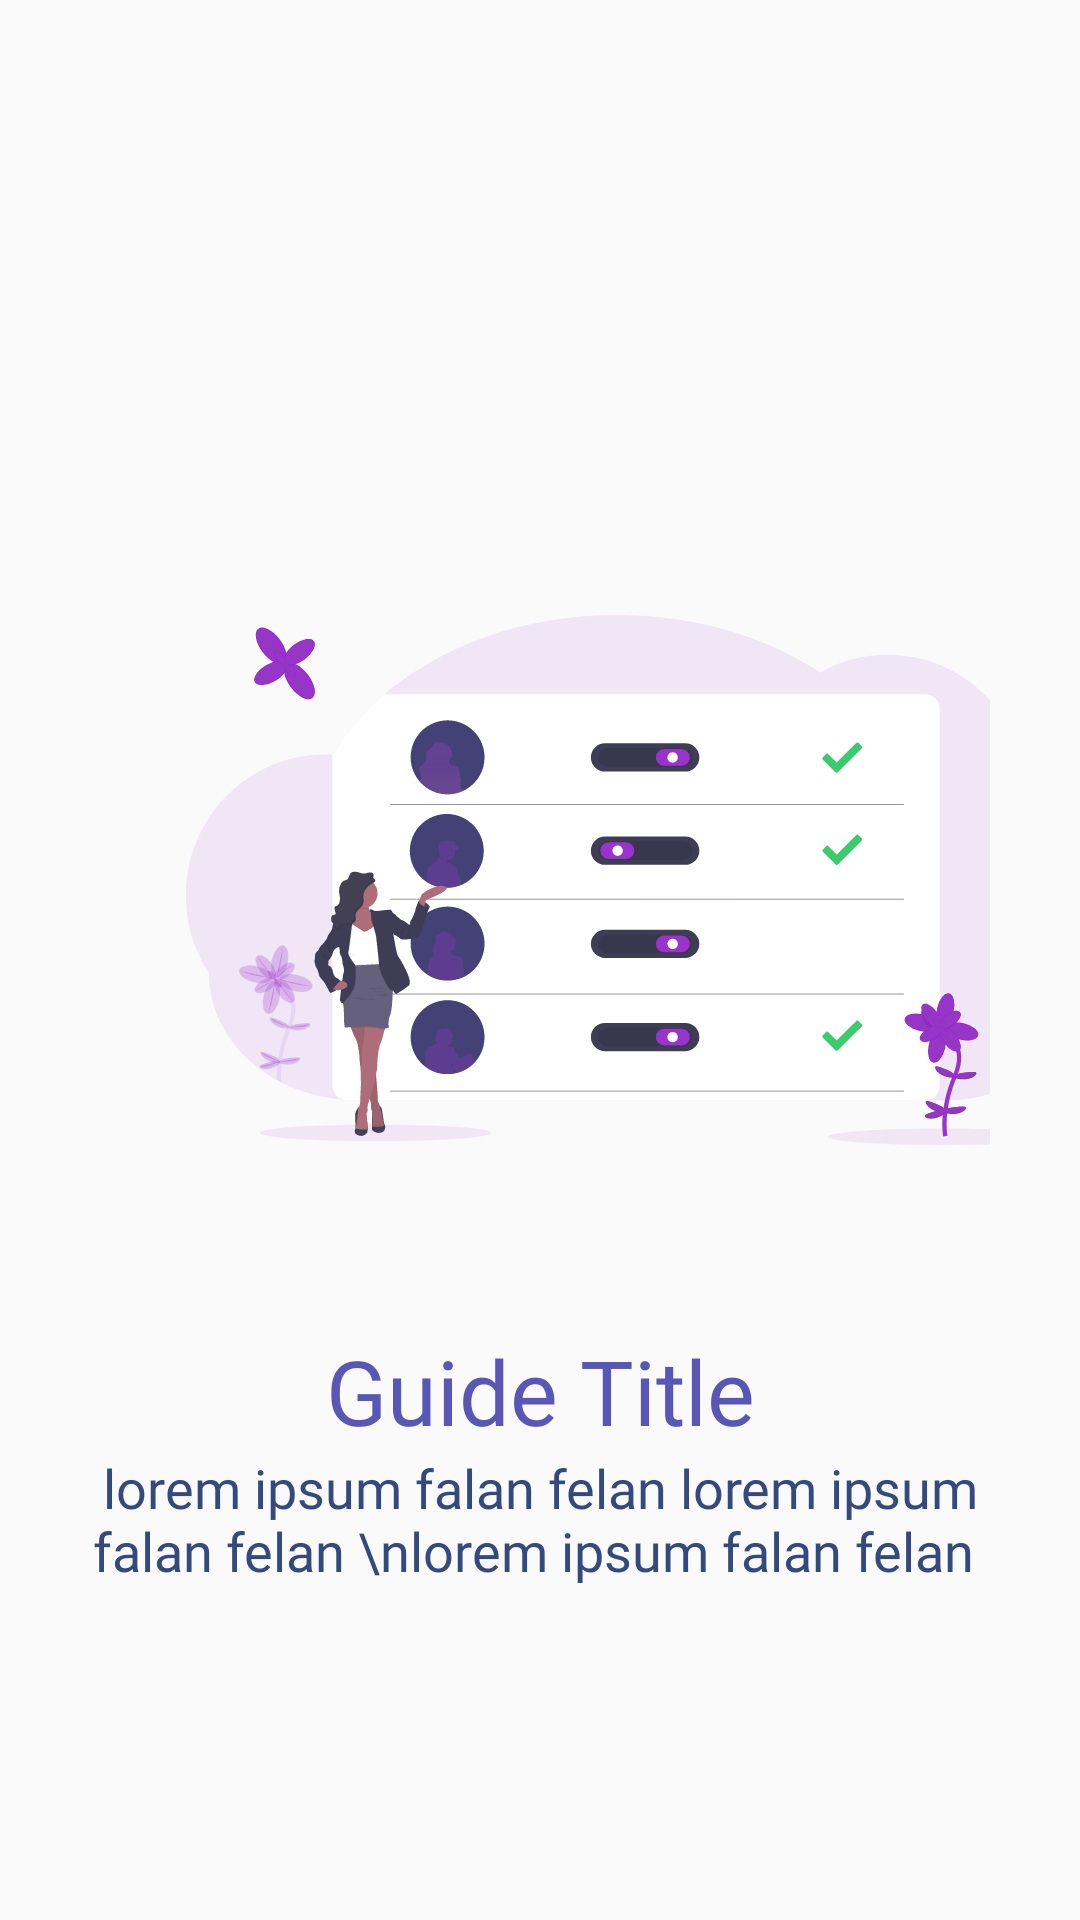

Android layout source for this screen:
<!-- AndroidManifest.xml: application theme AppTheme -->
<!-- res/layout/fragment_guide.xml -->
<?xml version="1.0" encoding="utf-8"?>
<FrameLayout xmlns:android="http://schemas.android.com/apk/res/android"
    xmlns:app="http://schemas.android.com/apk/res-auto"
    xmlns:tools="http://schemas.android.com/tools"
    android:layout_width="match_parent"
    android:layout_height="match_parent"
    tools:context=".fragment.GuideFragment">
    <androidx.constraintlayout.widget.ConstraintLayout
        android:layout_width="match_parent"
        android:layout_height="match_parent"
        android:background="@color/guideBackground">

        <LinearLayout
            android:layout_width="match_parent"
            android:layout_height="wrap_content"
            app:layout_constraintBottom_toBottomOf="parent"
            app:layout_constraintEnd_toEndOf="parent"
            app:layout_constraintStart_toStartOf="parent"
            app:layout_constraintTop_toTopOf="parent"
            android:layout_marginStart="30dp"
            android:layout_marginEnd="30dp"
            android:orientation="vertical">

            <ImageView
                android:id="@+id/imageViewGuide"
                android:layout_width="300dp"
                android:layout_height="300dp"
                android:layout_marginStart="32dp"
                android:layout_marginTop="32dp"
                android:layout_marginEnd="32dp"
                android:src="@drawable/ic_guide_2"
                app:layout_constraintEnd_toEndOf="parent"
                app:layout_constraintStart_toStartOf="parent"
                app:layout_constraintTop_toTopOf="parent"></ImageView>

            <TextView
                android:id="@+id/tvGuideHeader"
                android:layout_width="match_parent"
                android:layout_height="wrap_content"
                android:textAlignment="center"
                android:fontFamily="@font/noto_sans_bold"
                android:gravity="center"
                android:text="Guide Title"
                android:textColor="@color/segoPurple100"
                android:textSize="30sp"
                app:layout_constraintEnd_toEndOf="parent"
                app:layout_constraintStart_toStartOf="parent"
                app:layout_constraintTop_toBottomOf="@+id/imageViewGuide"></TextView>

            <TextView
                android:id="@+id/tvGuideContent"
                android:layout_width="match_parent"
                android:layout_height="wrap_content"
                android:fontFamily="@font/noto_sans"
                android:gravity="center"
                android:text="lorem ipsum falan felan lorem ipsum falan felan \nlorem ipsum falan felan "
                android:textColor="@color/segoBlue200"
                android:textSize="18sp"
                app:layout_constraintEnd_toEndOf="parent"
                app:layout_constraintStart_toStartOf="parent"
                app:layout_constraintTop_toBottomOf="@+id/tvGuideHeader"></TextView>
        </LinearLayout>

    </androidx.constraintlayout.widget.ConstraintLayout>


</FrameLayout>
<!-- resources referenced by this layout -->
<resources>
  <color name="segoBlue200">#344A7E</color>
  <color name="segoPurple100">#5857B6</color>
  <!-- drawable ic_guide_2: vector/xml drawable (drawable, 83263 chars, omitted) -->
  <style name="AppTheme" parent="Theme.AppCompat.Light">
          
          <item name="colorPrimary">@color/colorPrimary</item>
          <item name="android:statusBarColor">@color/colorPrimaryDark</item>
          <item name="android:textColorPrimary">@color/White</item>
          <item name="android:actionBarSize">52dp</item>
          <item name="colorControlActivated">@color/segoPurple600</item>
      </style>
  <color name="colorPrimary">#25324D</color>
  <color name="colorPrimaryDark">#1C2331</color>
  <color name="White">#ffffff</color>
</resources>
